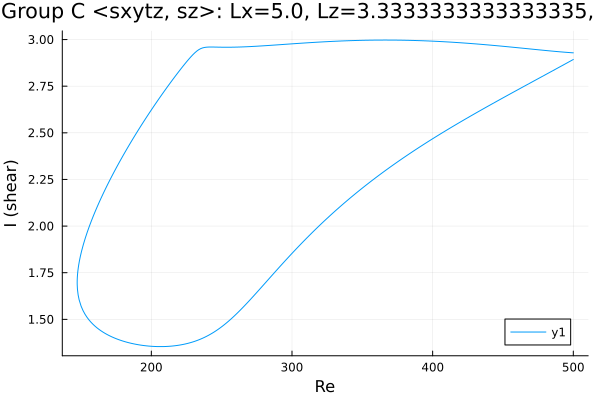

The data file committed next to this chart (first rows):
Re, shear
500.0, 2.929
500, 2.929
498.5, 2.93
497.1, 2.93
495.7, 2.931
494.3, 2.932
492.9, 2.933
491.5, 2.934
490.1, 2.935
488.6, 2.935
487.2, 2.936
485.8, 2.937
484.4, 2.938
483, 2.939
481.6, 2.94
480.2, 2.941
478.7, 2.942
477.3, 2.944
475.9, 2.945
474.5, 2.946
473.1, 2.947
471.7, 2.948
470.3, 2.949
468.8, 2.95
467.4, 2.951
466, 2.952
464.6, 2.953
463.2, 2.954
461.8, 2.955
460.4, 2.956
458.9, 2.957
458.7, 2.958
457.3, 2.959
455.9, 2.96
454.4, 2.961
453, 2.962
451.6, 2.963
450.2, 2.964
448.8, 2.965
447.4, 2.966
446, 2.967
444.5, 2.968
443.1, 2.969
441.7, 2.97
440.3, 2.971
438.9, 2.971
437.5, 2.972
436.1, 2.973
435.6, 2.974
434.1, 2.975
432.7, 2.975
431.3, 2.976
429.9, 2.977
428.5, 2.978
427.1, 2.979
425.7, 2.98
424.2, 2.98
422.8, 2.981
421.4, 2.982
420, 2.983
... 511 more rows
